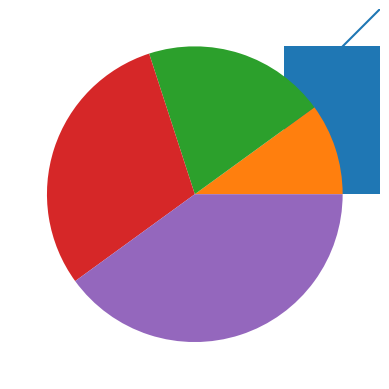

The matplotlib source for this figure:
"""
Lesson about matplotlib
Function  : how to create array with numpy~~~
[redacted]
CopyRight : TianXiaPy
Date      : 2020-11-29
"""
import matplotlib.pyplot as plt

lst_x = [1, 2, 3, 4]
lst_y = [1, 2, 3, 4]
print("绘制折线图")
plt.plot(lst_x, lst_y)
plt.show()
print("绘制柱形图")
plt.bar(lst_x, lst_y)
plt.show()
print("绘制饼图")
plt.pie(lst_x)
plt.show()
